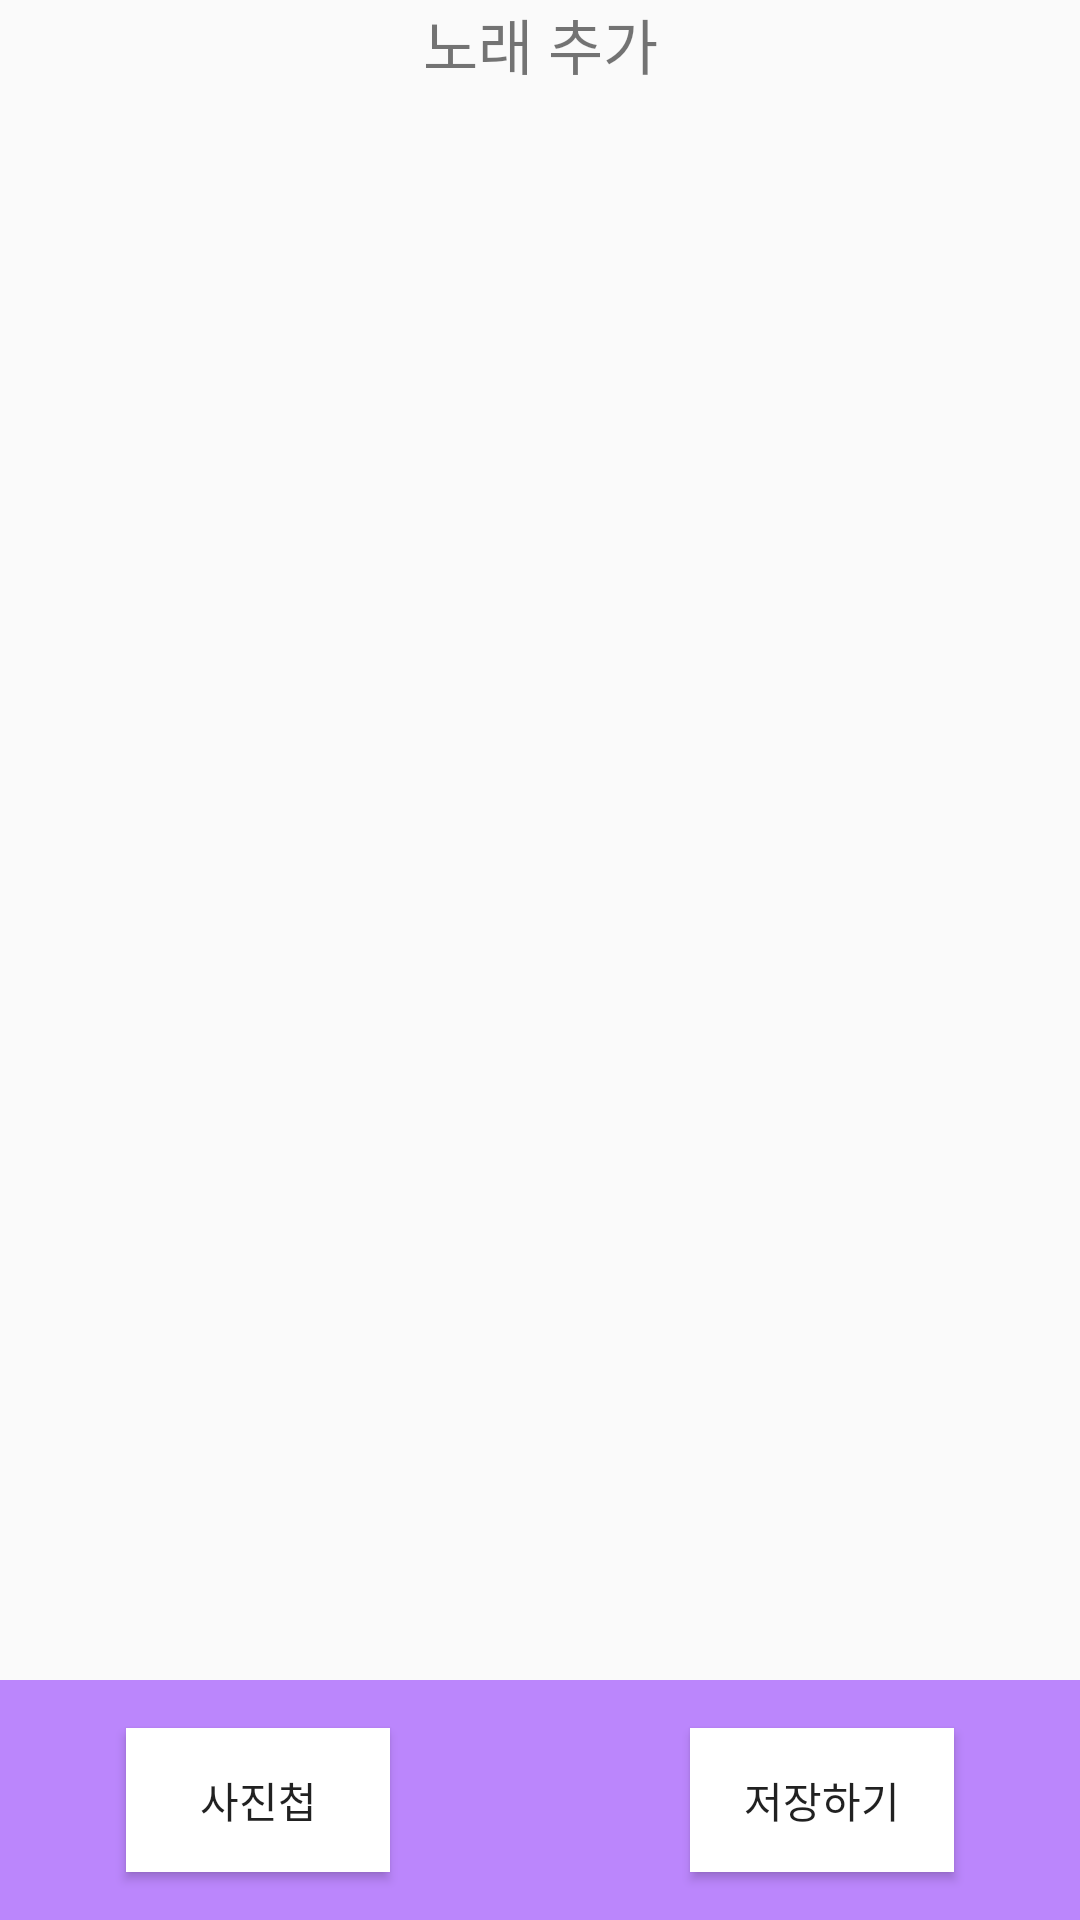

The Android layout XML behind this screen, and the referenced resources:
<!-- AndroidManifest.xml: application theme Theme.GP -->
<!-- res/layout/activity__ocr_back.xml -->
<?xml version="1.0" encoding="utf-8"?>
<androidx.constraintlayout.widget.ConstraintLayout xmlns:android="http://schemas.android.com/apk/res/android"
    xmlns:app="http://schemas.android.com/apk/res-auto"
    xmlns:tools="http://schemas.android.com/tools"
    android:layout_width="match_parent"
    android:layout_height="match_parent"
    android:layout_marginTop="30dp"
    tools:context=".Activity_Ocr">

    <TextView
        android:layout_width="match_parent"
        android:layout_height="wrap_content"
        android:gravity="center"
        android:text="노래 추가"
        android:textSize="20sp"
        android:layout_marginBottom="30dp"
        tools:ignore="MissingConstraints">
    </TextView>

    <ImageView
        android:id="@+id/imageView"
        android:layout_width="wrap_content"
        android:layout_height="wrap_content"
        app:layout_constraintStart_toStartOf="parent"
        app:layout_constraintEnd_toEndOf="parent"
        app:layout_constraintTop_toTopOf="parent"
        app:layout_constraintBottom_toTopOf="@+id/llBottomNav"/>

    <LinearLayout
        android:id="@+id/llBottomNav"
        android:layout_width="0dp"
        android:layout_height="80dp"
        android:background="#BB86FC"
        android:orientation="horizontal"
        android:gravity="center"
        app:layout_constraintStart_toStartOf="parent"
        app:layout_constraintEnd_toEndOf="parent"
        app:layout_constraintBottom_toBottomOf="parent">


        <Button
            android:background="@color/white"
            android:id="@+id/button"
            android:text="사진첩"
            android:layout_width="wrap_content"
            android:layout_height="wrap_content" />

        <LinearLayout
            android:layout_width="100dp"
            android:layout_height="0dp">
        </LinearLayout>


        <Button
            android:background="@color/white"
            android:id="@+id/btnset"
            android:text="저장하기"
            android:layout_width="wrap_content"
            android:layout_height="wrap_content" />
    </LinearLayout>

</androidx.constraintlayout.widget.ConstraintLayout>
<!-- resources referenced by this layout -->
<resources>
  <style name="Theme.GP" parent="Theme.AppCompat.Light">
          
          <item name="colorPrimary">@color/purple_500</item>
          <item name="colorPrimaryVariant">@color/purple_700</item>
          <item name="colorOnPrimary">@color/white</item>
          
          <item name="colorSecondary">@color/teal_200</item>
          <item name="colorSecondaryVariant">@color/teal_700</item>
          <item name="colorOnSecondary">@color/black</item>
          
          <item name="android:statusBarColor" tools:targetApi="l">?attr/colorPrimaryVariant</item>
          
          <item name="windowActionBar">false</item>
          <item name="windowNoTitle">true</item>
      </style>
  <!-- not gathered from this repository: default colours our renderer supplied (Android Studio template values) -->
  <color name="purple_500">#FF6200EE</color>
  <color name="purple_700">#FF3700B3</color>
  <color name="teal_200">#FF03DAC5</color>
  <color name="teal_700">#FF018786</color>
  <color name="black">#FF000000</color>
  <color name="white">#FFFFFFFF</color>
</resources>
